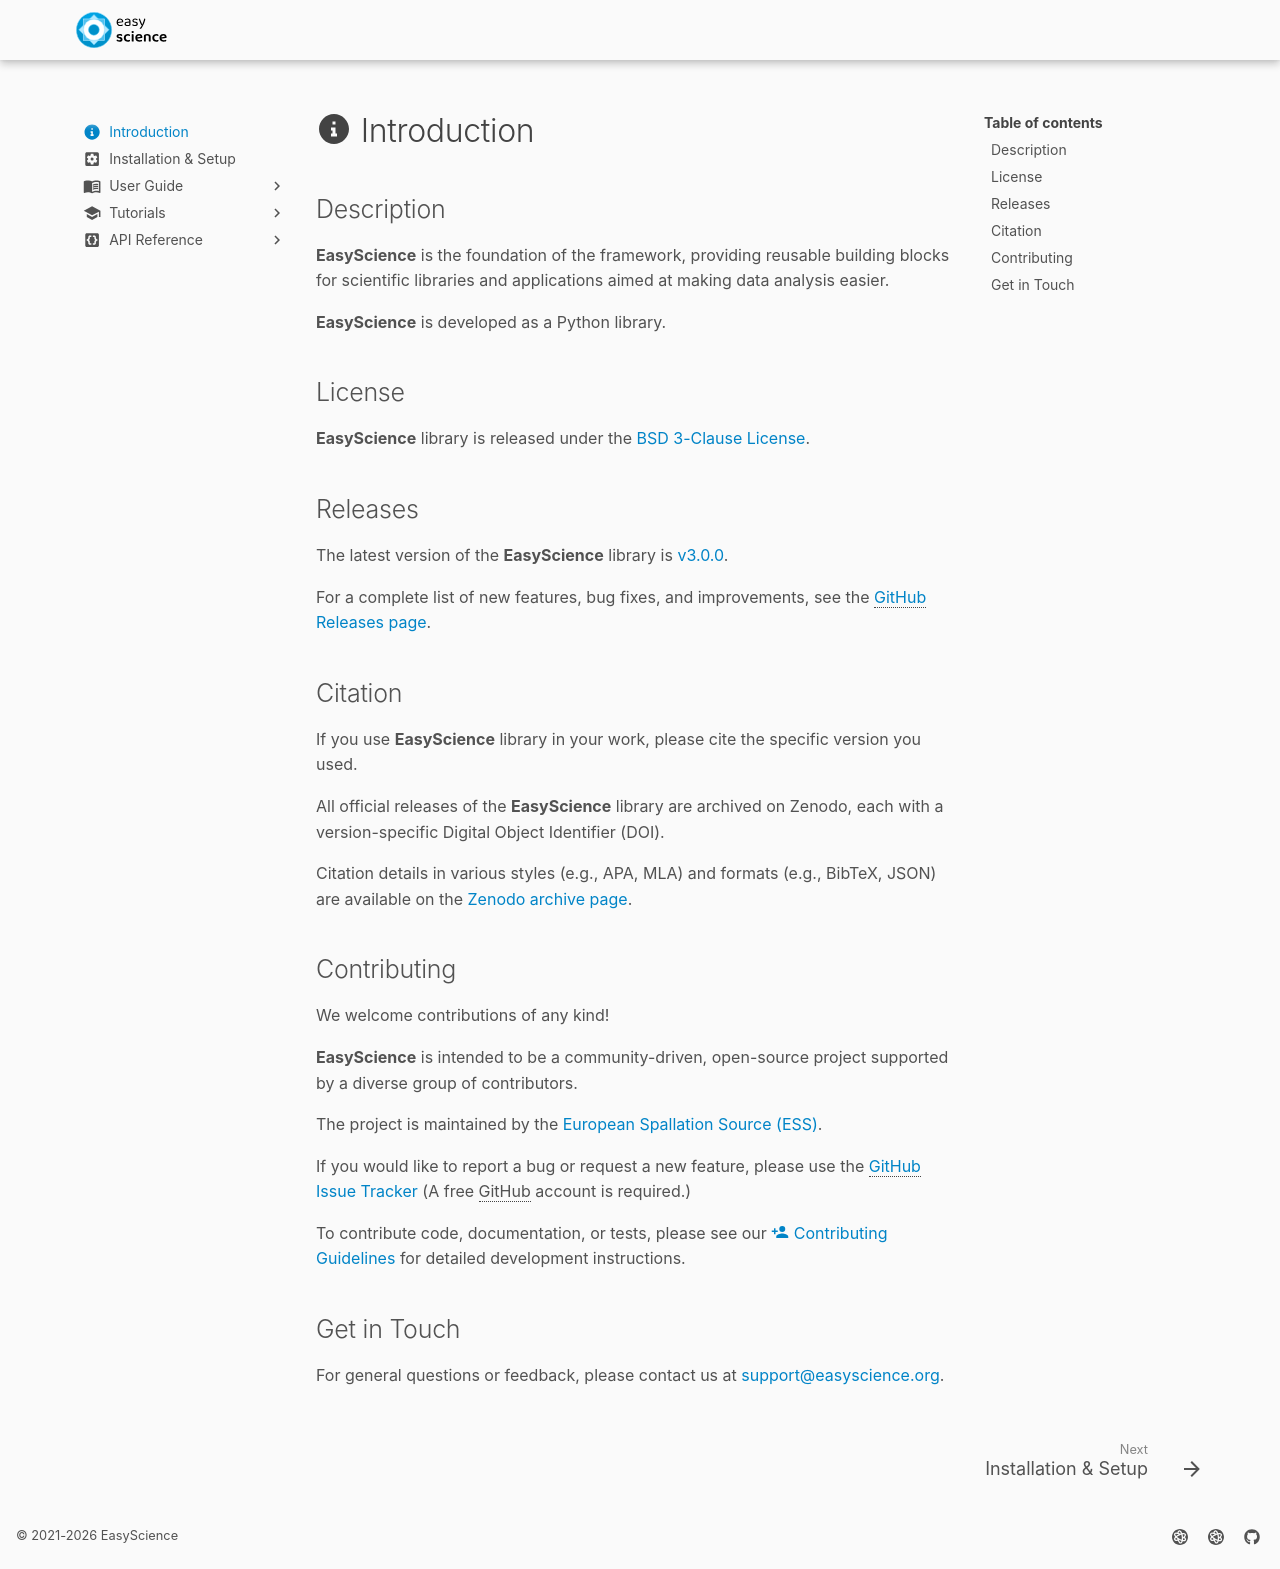

repository: easyscience/core · page: 3.0.0/introduction/index.html · generator: mkdocs

---
icon: material/information-slab-circle
---

# :material-information-slab-circle: Introduction

## Description

**EasyScience** is the foundation of the framework, providing reusable
building blocks for scientific libraries and applications aimed at
making data analysis easier.

**EasyScience** is developed as a Python library.

<!--
**EasyScience** is developed using the
[EasyScience framework](https://easyscience.org).
-->

## License

**EasyScience** library is released under the
[BSD 3-Clause License](https://raw.githubusercontent.com/easyscience/core/master/LICENSE).

## Releases

The latest version of the **EasyScience** library is
[{{ vars.release_version }}](https://github.com/easyscience/core/releases/latest).

For a complete list of new features, bug fixes, and improvements, see
the
[GitHub Releases page](https://github.com/easyscience/core/releases).

## Citation

If you use **EasyScience** library in your work, please cite the
specific version you used.

All official releases of the **EasyScience** library are archived on
Zenodo, each with a version-specific Digital Object Identifier (DOI).

Citation details in various styles (e.g., APA, MLA) and formats (e.g.,
BibTeX, JSON) are available on the
[Zenodo archive page](https://doi.org/10.5281/zenodo.19918609).

## Contributing

We welcome contributions of any kind!

**EasyScience** is intended to be a community-driven, open-source
project supported by a diverse group of contributors.

The project is maintained by the
[European Spallation Source (ESS)](https://ess.eu).

If you would like to report a bug or request a new feature, please use
the [GitHub Issue Tracker](https://github.com/easyscience/core/issues)
(A free GitHub account is required.)

To contribute code, documentation, or tests, please see our
[:material-account-plus: Contributing Guidelines](https://github.com/easyscience/core/blob/master/CONTRIBUTING.md)
for detailed development instructions.

## Get in Touch

For general questions or feedback, please contact us at
[support@easyscience.org](mailto:support@easyscience.org).
